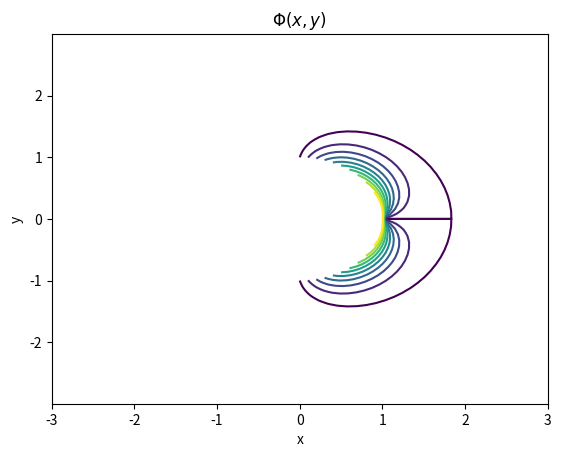

Python code for this plot: (Note: this script raises an exception after producing the figure.)
import numpy as np
import matplotlib.pyplot as plt
from matplotlib import cm
from mpl_toolkits.mplot3d import Axes3D


#* Initialize parameters (system size, grid spacing, etc.)
method = 3
rN = 61
pN = 91
animate=0
n = 1
rL = 2          # System size (length)
pL = 2*np.pi
rh = rL/(rN-1)    # Grid spacing
ph = pL/(pN-1)
r = np.arange(0,rN)*rh+1  # r coordinate
phi = np.arange(0,pN)*ph # phi coordinate
x = np.array([i*np.cos(j) for i in r for j in phi])
y = np.array([i*np.sin(j) for i in r for j in phi])
R,P = np.meshgrid(r,phi) # for plotting, note the reversal in x and y
X, Y = R*np.cos(P), R*np.sin(P)

plot_interval = 50 # interval to plot animation, setting it smaller slows the program down alot

#* Select over-relaxation factor (SOR only)
if( method == 3 ):
    rad = .5*(np.cos(np.pi/rN) + np.cos(np.pi/pN))
    omegaOpt = 2/(1+np.sqrt(1-rad**2))  # Theoretical optimum
    print('Theoretical optimum omega = ',omegaOpt)
    omega = omegaOpt#float(input('Enter desired omega: '))

#* Set initial guess as first term in separation of variables soln.
A0 = 1     # Potential at r=1
# phi = phi0 * 4/(np.pi*np.sinh(np.pi)) * np.outer(np.sin(np.pi*x/L),np.sinh(np.pi*y/L))
A=np.zeros((rN,pN)) # try this to see it evolve better

#* Set boundary conditions
# first index is the radius and second index is phi (rows,cols)
for i in range(pN): # Apply inner boundary conditions 
    A[0,i] = np.cos(n*phi[i])
A[-1,:] = A[-2,:] # Apply outer boundary condition
A[:,0] = A[:,-1] # Periodic Boundary conditions about phi = 0


print('Potential is zero on all other boundaries')

#plt.ion()

#* Loop until desired fractional change per iteration is obtained
# start_time=cputime     # Reset the cputime counter
newphi = np.copy(phi)           # Copy of the solution (used only by Jacobi)
iterMax = pN**2          # Set max to avoid excessively long runs
changeDesired = 1.0e-4   # Stop when the change is given fraction
print('Desired fractional change = ',changeDesired)
change = np.array([])

for iter in range(0,iterMax):
    changeSum = 0.0
  
    ## SOR method ##
    for i in range(1,rN-1):        # Loop over interior points only
        for j in range(1,pN-1):
            newA = 0.25*omega*(A[i+1,j]+A[i-1,j]+ A[i,j-1]+A[i,j+1])  +  (1-omega)*A[i,j]
            changeSum = changeSum + abs(1-A[i,j]/newA)
            A[i,j] = newA
    
    
    # Update boundary conditions
    for i in range(pN): # Apply inner boundary conditions 
        A[0,i] = np.cos(n*phi[i])
    A[-1,:] = A[-2,:] # Apply outer boundary condition
    A[:,0] = A[:,-1] # Periodic Boundary conditions about phi = 0
    
    #* Check if fractional change is small enough to halt the iteration
    change = np.append(change,changeSum/(pN-2)**2)
    if( iter%10 < 1 ):
        print('After %d iterations, fractional change = %f'%( iter,change[-1]))

    if( change[-1] < changeDesired ):
      print('Desired accuracy achieved after %d iterations'%iter)
      print('Breaking out of main loop')
      break
# animate
    if(animate ==1 and iter%plot_interval<1):
        fig = plt.figure(2)   # Clear figure 2 window and bring forward
        plt.clf()
        ax = fig.gca(projection='3d')
        surf = ax.plot_surface(X, Y, A.T, rstride=1, cstride=1, cmap=cm.jet,linewidth=0, antialiased=False)
        ax.set_xlabel('x')
        ax.set_ylabel('y')
        ax.set_zlabel('potential after '+str(iter)+' iterations')
        plt.draw()
        plt.show()
        plt.pause(0.1)

# total_time = cputime - start_time # get the total cpu time

#* Plot final estimate of potential as contour and surface plots

#plt.ioff()

plt.figure(1);plt.clf()
contourLevels = np.arange(0,1,0.1) #
plt.contour(X,Y,A.T,contourLevels)  # Contour plot
# clabel(cs,contourLabels)  # Add labels to selected contour levels
plt.xlabel('x')
plt.ylabel('y')
plt.title(r'$\Phi(x,y)$')

fig = plt.figure(2)   # Clear figure 2 window and bring forward
plt.clf()
ax = fig.gca(projection='3d')
surf = ax.plot_surface(X, Y, A.T, rstride=1, cstride=1, cmap=cm.jet,linewidth=0, antialiased=False)
ax.set_xlabel('x')
ax.set_ylabel('y')
ax.set_zlabel('potential after '+str(iter)+' iterations')
ax.set_title("Numerical Soln")

#* Plot the fractional change versus iteration
plt.figure(3); 
plt.clf()
plt.semilogy(change)
plt.xlabel('Iteration')
plt.ylabel('Fractional change')
if method==1:
    title=' Jacobi method'
elif(method==2):
    title =' Gauss-Seidel method'
elif(method==3):
    title=' SOR method, $\Omega$ ='+str(omega)

plt.title(r'Iterations ='+str(iter)+title+' pN='+str(pN))
plt.grid(True)

fig = plt.figure(4)   # Clear figure 2 window and bring forward
plt.clf()
ax = fig.gca(projection='3d')
A_analytic = np.zeros((rN,pN))
for i in range(rN):
    for j in range(pN):
        A_analytic[i,j] = ( ( (3**(2*n)/r[i]**2) + r[i]**n)/(3**(2*n)   ) )*np.cos(n*phi[j])
surf = ax.plot_surface(X, Y, A_analytic.T, rstride=1, cstride=1, cmap=cm.jet,linewidth=0, antialiased=False)
ax.set_xlabel('x')
ax.set_ylabel('y')
ax.set_zlabel('potential from analytic soln')
ax.set_title("Analytic Soln")
plt.show()
    
    



